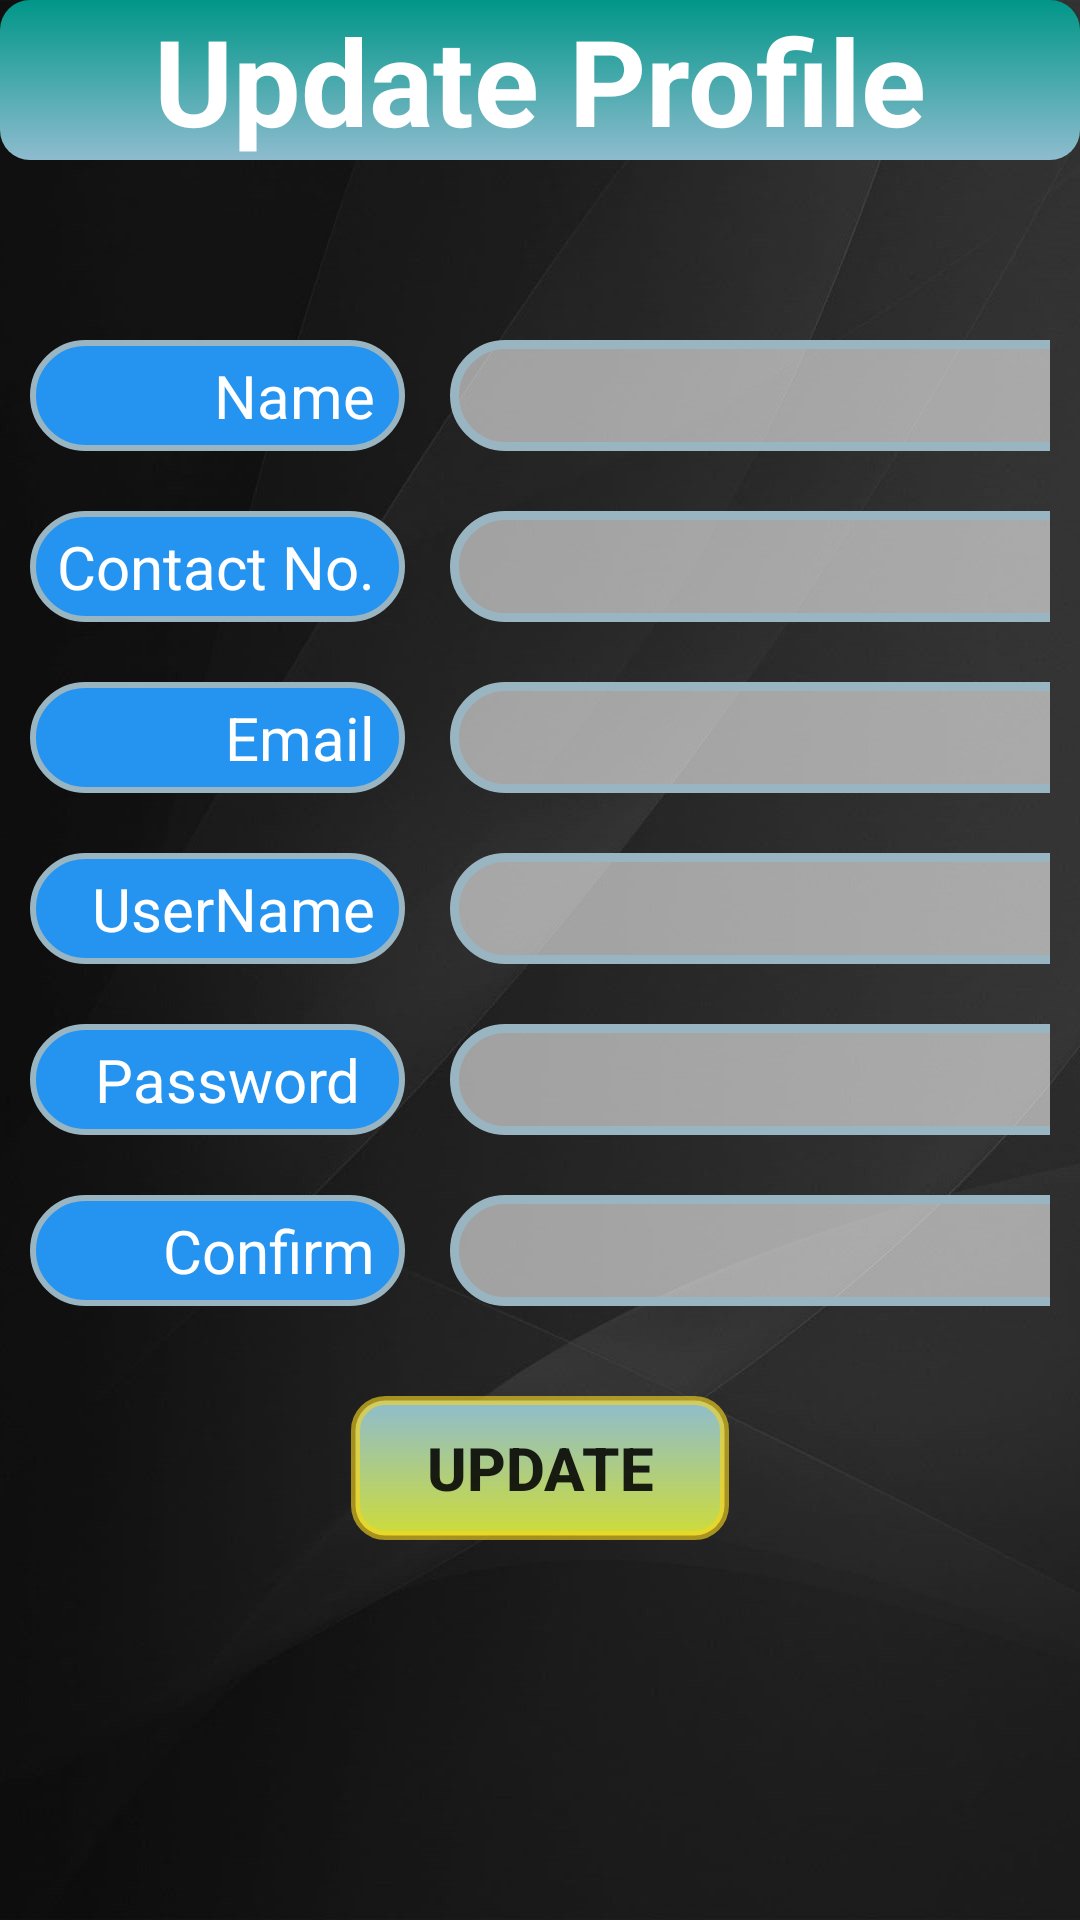

The Android layout XML behind this screen, and the referenced resources:
<!-- AndroidManifest.xml: application theme AppTheme -->
<!-- res/layout/activity_update_admin_profile.xml -->
<?xml version="1.0" encoding="utf-8"?>
<LinearLayout xmlns:android="http://schemas.android.com/apk/res/android"
    xmlns:app="http://schemas.android.com/apk/res-auto"
    xmlns:tools="http://schemas.android.com/tools"
    android:layout_width="match_parent"
    android:layout_height="match_parent"
    android:orientation="vertical"
    tools:context=".UpdateAdminProfileActivity"
    android:background="@drawable/grey_bg">

    <TextView
        android:id="@+id/textView"
        android:layout_width="match_parent"
        android:layout_height="wrap_content"
        android:background="@drawable/backedit_main_heading"
        android:gravity="center"
        android:text="Update Profile"
        android:textColor="@android:color/background_light"
        android:textSize="40sp"
        android:textStyle="bold" />

    <LinearLayout

        android:layout_marginTop="50dp"
        android:layout_width="match_parent"
        android:layout_height="wrap_content"
        android:orientation="horizontal"
        android:padding="10dp">

        <TextView
            android:layout_width="125dp"
            android:layout_height="match_parent"
            android:background="@drawable/backedit_headings"
            android:gravity="center|right"
            android:paddingRight="10dp"
            android:text="Name"
            android:textColor="#fff"
            android:textSize="20sp" />

        <EditText
            android:id="@+id/adName"
            android:layout_width="240dp"
            android:layout_height="wrap_content"
            android:layout_marginLeft="15dp"
            android:layout_marginRight="15dp"
            android:background="@drawable/backedit"
            android:gravity="center"
            android:paddingLeft="20dp"
            android:paddingTop="5dp"
            android:paddingRight="5dp"
            android:paddingBottom="5dp"
            android:textColor="#000"
            android:textSize="20dp" />
    </LinearLayout>

    <LinearLayout
        android:layout_width="match_parent"
        android:layout_height="wrap_content"
        android:orientation="horizontal"
        android:padding="10dp">

        <TextView
            android:layout_width="125dp"
            android:layout_height="match_parent"
            android:background="@drawable/backedit_headings"
            android:gravity="center|right"
            android:paddingRight="10dp"
            android:text="Contact No."
            android:textColor="#fff"
            android:textSize="20sp" />

        <EditText
            android:id="@+id/id_cont"
            android:layout_width="240dp"
            android:layout_height="wrap_content"
            android:layout_marginLeft="15dp"
            android:layout_marginRight="15dp"
            android:background="@drawable/backedit"
            android:gravity="center"
            android:paddingLeft="20dp"
            android:paddingTop="5dp"
            android:paddingRight="5dp"
            android:paddingBottom="5dp"
            android:textColor="#000"
            android:textSize="20dp" />
    </LinearLayout>

    <LinearLayout
        android:layout_width="match_parent"
        android:layout_height="wrap_content"
        android:orientation="horizontal"
        android:padding="10dp">

        <TextView
            android:layout_width="125dp"
            android:layout_height="match_parent"
            android:background="@drawable/backedit_headings"
            android:gravity="center|right"
            android:paddingRight="10dp"
            android:text="Email"
            android:textColor="#fff"
            android:textSize="20sp" />

        <EditText
            android:id="@+id/id_email"
            android:layout_width="240dp"
            android:layout_height="wrap_content"
            android:layout_marginLeft="15dp"
            android:layout_marginRight="15dp"
            android:background="@drawable/backedit"
            android:gravity="center"
            android:paddingLeft="20dp"
            android:paddingTop="5dp"
            android:paddingRight="5dp"
            android:paddingBottom="5dp"
            android:textColor="#000"
            android:textSize="20dp" />
    </LinearLayout>

    <LinearLayout
        android:layout_width="match_parent"
        android:layout_height="wrap_content"
        android:orientation="horizontal"
        android:padding="10dp">

        <TextView
            android:layout_width="125dp"
            android:layout_height="match_parent"
            android:background="@drawable/backedit_headings"
            android:gravity="center|right"

            android:paddingRight="10dp"
            android:text="UserName"
            android:textColor="#fff"
            android:textSize="20sp" />

        <EditText
            android:id="@+id/id_uname"
            android:layout_width="240dp"
            android:layout_height="wrap_content"
            android:layout_marginLeft="15dp"
            android:layout_marginRight="15dp"
            android:background="@drawable/backedit"
            android:gravity="center"
            android:paddingLeft="20dp"
            android:paddingTop="5dp"
            android:paddingRight="5dp"
            android:paddingBottom="5dp"
            android:textColor="#000"
            android:textSize="20dp" />
    </LinearLayout>
    <LinearLayout
        android:layout_width="match_parent"
        android:layout_height="wrap_content"
        android:orientation="horizontal"
        android:padding="10dp">

        <TextView
            android:layout_width="125dp"
            android:layout_height="match_parent"
            android:background="@drawable/backedit_headings"
            android:gravity="center|right"
            android:paddingRight="10dp"
            android:text="Password "
            android:textColor="#fff"
            android:textSize="20sp" />

        <EditText
            android:id="@+id/id_pass"
            android:layout_width="240dp"
            android:layout_height="wrap_content"
            android:layout_marginLeft="15dp"
            android:layout_marginRight="15dp"
            android:background="@drawable/backedit"
            android:gravity="center"
            android:inputType="textPassword"
            android:paddingLeft="20dp"
            android:paddingTop="5dp"
            android:paddingRight="5dp"
            android:paddingBottom="5dp"
            android:textColor="#000"
            android:textSize="20dp" />




    </LinearLayout>
    <LinearLayout
        android:layout_width="match_parent"
        android:layout_height="wrap_content"
        android:orientation="horizontal"
        android:padding="10dp">

        <TextView
            android:layout_width="125dp"
            android:layout_height="match_parent"
            android:background="@drawable/backedit_headings"
            android:gravity="center|right"


            android:text="Confirm"
            android:textColor="#fff"
            android:textSize="20sp"
            android:paddingRight="10dp" />

        <EditText
            android:id="@+id/id_cpass"
            android:layout_width="240dp"

            android:layout_height="wrap_content"
            android:layout_marginLeft="15dp"
            android:layout_marginRight="15dp"

            android:background="@drawable/backedit"
            android:gravity="center"
            android:inputType="textPassword"
            android:paddingLeft="20dp"
            android:paddingTop="5dp"
            android:paddingRight="5dp"
            android:paddingBottom="5dp"
            android:textColor="#000"
            android:textSize="20dp" />





    </LinearLayout>

    <Button
        android:id="@+id/update1"
        android:layout_width="126dp"
        android:layout_height="wrap_content"
        android:layout_gravity="center"
        android:layout_marginTop="20dp"
        android:background="@drawable/button"
        android:onClick="updateAdmin"
        android:padding="5dp"
        android:text="Update"
        android:textSize="20sp"
        android:textStyle="bold" />

</LinearLayout>
<!-- resources referenced by this layout -->
<resources>
  <!-- drawable backedit (drawable) -->
  <?xml version="1.0" encoding="utf-8"?>
  <shape xmlns:android="http://schemas.android.com/apk/res/android"
      android:shape="rectangle">
      <corners
          android:radius="30dp">
  
      </corners>
      <solid
          android:color="#94ffffff"
          android:width="3dp">
  
      </solid>
  
      <stroke
          android:width="3dp"
          android:color="#9AB5C2">
      </stroke>
  </shape>
  <!-- drawable backedit_headings (drawable) -->
  <?xml version="1.0" encoding="utf-8"?>
  <shape xmlns:android="http://schemas.android.com/apk/res/android"
      android:shape="rectangle">
      <corners
          android:radius="30dp">
  
      </corners>
      <solid
          android:color="#2593F0"
          android:width="3dp">
  
      </solid>
  
      <stroke
          android:width="2dp"
          android:color="#9AB5C2">
      </stroke>
  </shape>
  <!-- drawable backedit_main_heading (drawable) -->
  <?xml version="1.0" encoding="utf-8"?>
  <shape xmlns:android="http://schemas.android.com/apk/res/android"
      android:shape="rectangle">
      <corners
          android:radius="10dp">
  
      </corners>
      <solid
          android:color="#009688"
          android:width="3dp">
      </solid>
      <gradient
          android:angle="270"
          android:startColor="#009688"
          android:endColor="#8EBCCF"
          android:type="linear"
          />
  </shape>
  <!-- drawable button (drawable) -->
  <?xml version="1.0" encoding="utf-8"?>
  <shape xmlns:android="http://schemas.android.com/apk/res/android"
      android:shape="rectangle"
      >
  
      <corners
          android:radius="10dp">
  
      </corners>
      <solid
          android:color="#CDDC39"
          android:width="3dp">
  
      </solid>
  
      <stroke
          android:width="3dp"
          android:color="#9EF8D51D">
      </stroke>
      <gradient
          android:angle="90"
          android:startColor="#CDDC39"
          android:endColor="#8EBCCF"
          android:type="linear"
          />
  </shape>
  <!-- drawable grey_bg: jpg bitmap (drawable, 78269 bytes) -->
  <style name="AppTheme" parent="Theme.AppCompat.Light.DarkActionBar">
          
          <item name="colorPrimary">@color/colorPrimary</item>
          <item name="colorPrimaryDark">@color/colorPrimaryDark</item>
          <item name="colorAccent">@color/colorAccent</item>
      </style>
  <color name="colorPrimary">#474947</color>
  <color name="colorPrimaryDark">#000000</color>
  <color name="colorAccent">#2593F0</color>
</resources>
